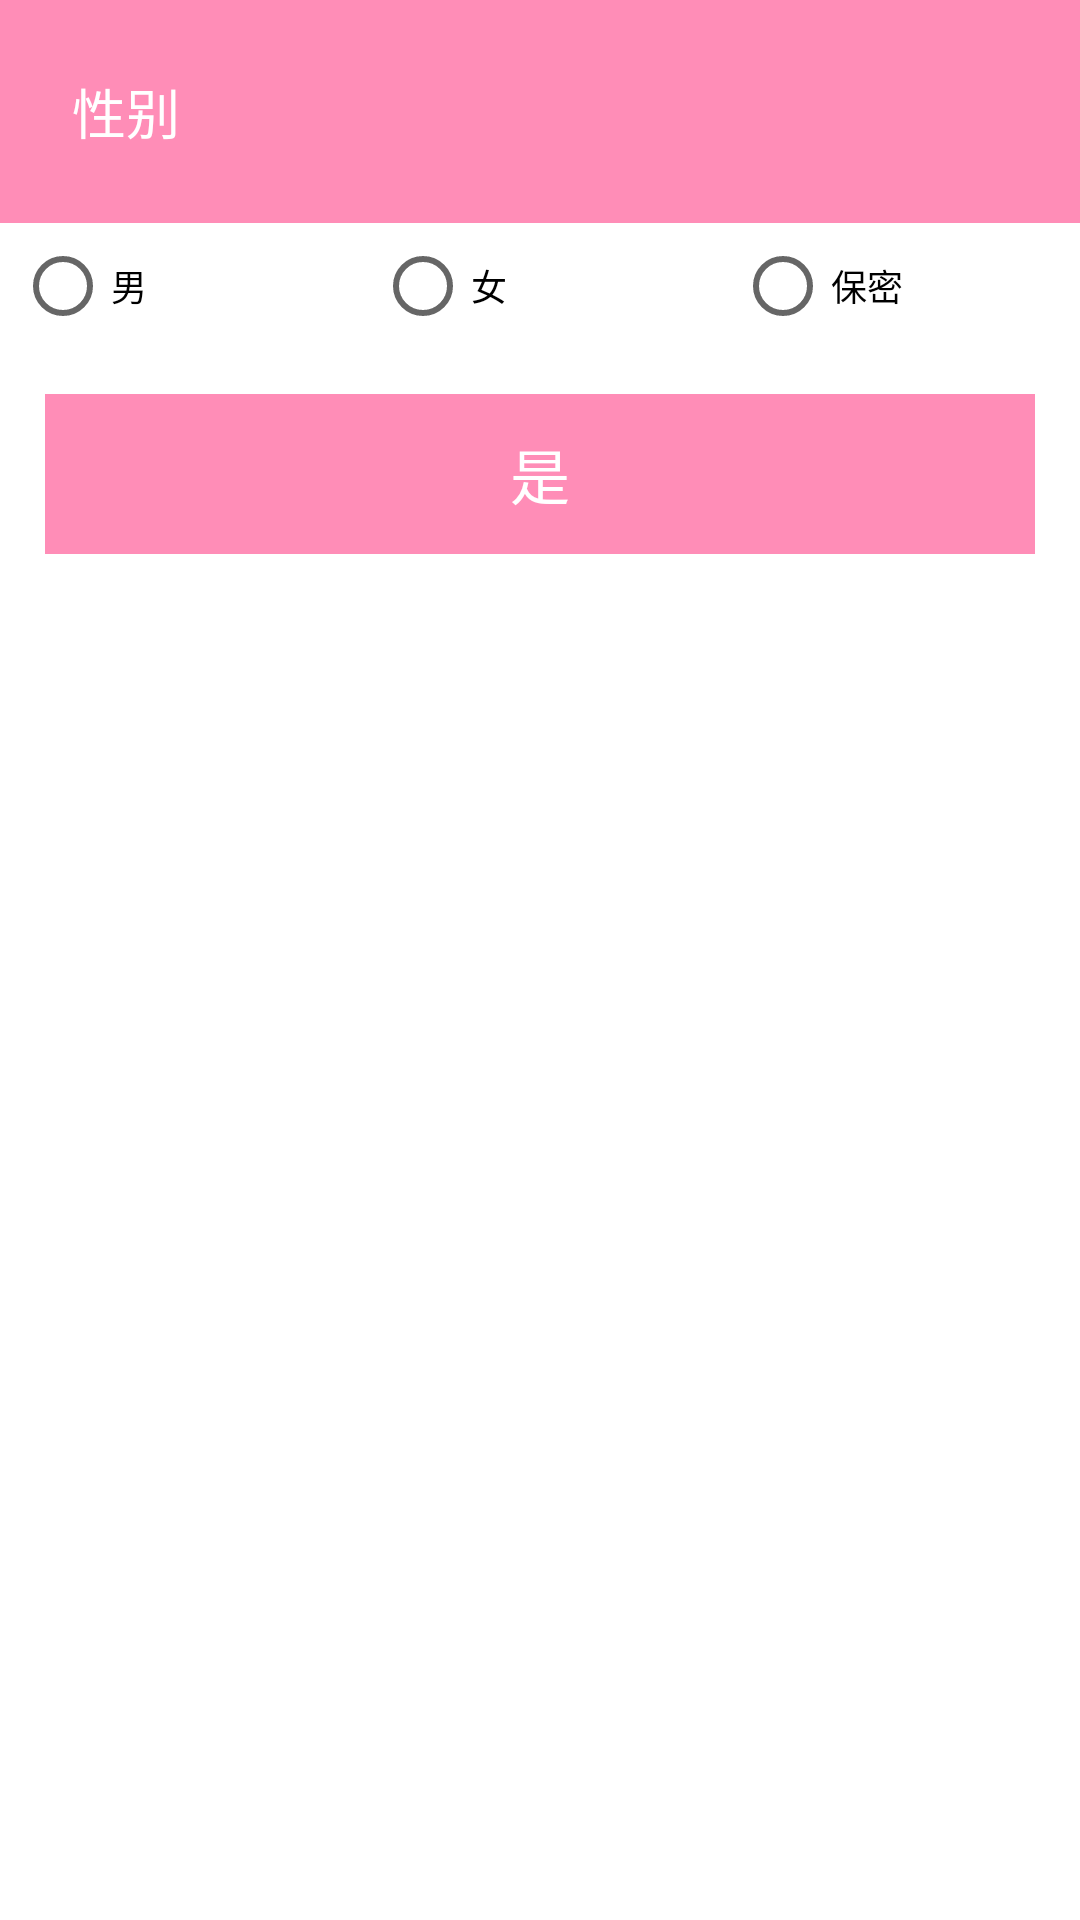

Write the Android layout XML for this screen, with the resource values it uses.
<!-- AndroidManifest.xml: application theme AppTheme -->
<!-- res/layout/dialog_sex.xml -->
<?xml version="1.0" encoding="utf-8"?>
<LinearLayout xmlns:android="http://schemas.android.com/apk/res/android"
    android:orientation="vertical"
    android:layout_width="match_parent"
    android:layout_height="match_parent"
    android:background="@color/colorWhite">

    <TextView
        android:layout_width="match_parent"
        android:layout_height="wrap_content"
        android:padding="24dp"
        android:text="性别"
        android:textColor="@color/colorWhite"
        android:textSize="18sp"
        android:background="@color/colorPrimary"/>

    <RadioGroup
        android:id="@+id/dialog_sex_rg"
        android:layout_width="match_parent"
        android:layout_height="wrap_content"
        android:orientation="horizontal">

        <RadioButton
            android:id="@+id/dialog_man_rb"
            android:layout_width="0dp"
            android:layout_height="wrap_content"
            android:layout_weight="1"
            android:text="男"
            android:textSize="12sp"
            android:layout_margin="5dp"
            android:textColor="@color/colorBlack"/>
        <RadioButton
            android:id="@+id/dialog_woman_rb"
            android:layout_width="0dp"
            android:layout_height="wrap_content"
            android:layout_weight="1"
            android:text="女"
            android:textSize="12sp"
            android:layout_margin="5dp"
            android:textColor="@color/colorBlack"/>
        <RadioButton
            android:id="@+id/dialog_secrecy_rb"
            android:layout_width="0dp"
            android:layout_height="wrap_content"
            android:layout_weight="1"
            android:text="保密"
            android:textSize="12sp"
            android:layout_margin="5dp"
            android:textColor="@color/colorBlack"/>
    </RadioGroup>

    <TextView
        android:id="@+id/dialog_sex_yes"
        android:layout_width="match_parent"
        android:layout_height="wrap_content"
        android:text="是"
        android:textSize="20sp"
        android:textColor="@color/colorWhite"
        android:background="@color/colorPrimary"
        android:layout_margin="15dp"
        android:padding="12dp"
        android:gravity="center"/>
</LinearLayout>
<!-- resources referenced by this layout -->
<resources>
  <color name="colorBlack">#000000</color>
  <color name="colorPrimary">#ff8db7</color>
  <color name="colorWhite">#FFFFFF</color>
  <style name="AppTheme" parent="Theme.AppCompat.Light.NoActionBar">
          
          <item name="colorPrimary">@color/colorPrimary</item>
          <item name="colorPrimaryDark">@color/colorPrimaryDark</item>
          <item name="colorAccent">@color/colorAccent</item>
          <item name="android:windowTranslucentStatus">true</item> // 设置状态栏不占据空间
          <item name="android:windowLightStatusBar">true</item> // 设置状态栏字体颜色
      </style>
  <color name="colorPrimaryDark">#ff8db7</color>
  <color name="colorAccent">#000000</color>
</resources>
